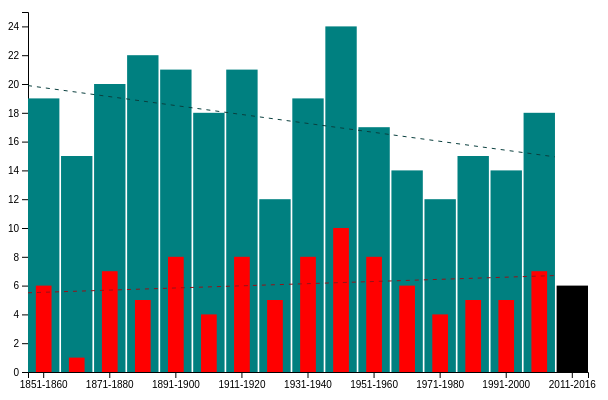
D3 v4 page, settled after 360 driven frames (6 s of simulated time); the page loaded 1 data file(s).


      let rowConverter = d => {
        return {
          yearSpan: d.year_span,
          cat1: Number(d.cat1),
          cat2: Number(d.cat2),
          cat3: Number(d.cat3),
          cat4: Number(d.cat4),
          cat5: Number(d.cat5)
        };
      };

      let dataset;

      d3.csv("hurricane-data-bucketized.csv", rowConverter, d => {
        dataset = d;
        loadDataVis();
      });

      let loadDataVis = () => {
        let w = 600, h = 400;
        let p = {top: 20, right: 20, bottom: 20, left: 20};

        let svg = d3.select("body")
                    .append("svg")
                    .attr("width", w)
                    .attr("height", h);

        let xScale = d3.scaleBand()
                       .domain(dataset.map(obj => obj.yearSpan))
                       .range([p.left, w - p.right])
                       .paddingInner(0.05);

        let allHurricanes = d => d.cat1 + d.cat2 + d.cat3 + d.cat4 + d.cat5;

        let yScale = d3.scaleLinear()
                       .domain([
                         0,
                         d3.max(dataset, d => allHurricanes(d)) + 1
                       ])
                       .range([h - p.top, p.bottom]);


        let xAxis = d3.axisBottom(xScale)
                      .tickValues(xScale.domain().filter((d,i) => !(i % 2)));
                      // .ticks(20)s
                      // .tickValues([1851, 2017]);
                      // .tickFormat(d3.timeFormat("%Y"));

        let yAxis = d3.axisLeft(yScale)
                      // .ticks(3);

        let gx = svg.append("g")
                    .attr("class", "x axis")
                    .attr("transform", "translate(0," + (h - p.top) + ")")
                    .call(xAxis);

        let gy = svg.append("g")
                    .attr("class", "y axis")
                    .attr("transform", "translate(" + p.left + ", 0)")
                    .call(yAxis);

        let colors = d3.scaleOrdinal(d3.schemeCategory10);

        let barsAllHurricanes = svg.selectAll("rect.allcatsbar")
                       .data(dataset)
                       .enter()
                       .append("rect")
                       .attr("x", d => xScale(d.yearSpan))
                       .attr("y", d => {console.log(yScale(allHurricanes(d))); return yScale(allHurricanes(d));})
                       .attr("height", d => h - p.top - yScale(allHurricanes(d)))
                       .attr("width", xScale.bandwidth())
                       .attr("fill",  d => (d.yearSpan === "2011-2016" ? "black" : "teal"));

         let majorHurricanes = d => d.cat3 + d.cat4 + d.cat5;
         let barsMajorHurricanes = svg.selectAll("rect.majorcatsbar")
                        .data(dataset)
                        .enter()
                        .append("rect")
                        .attr("x", d => xScale(d.yearSpan) + xScale.bandwidth()/4)
                        .attr("y", d => yScale(majorHurricanes(d)))
                        .attr("height", d => h - p.top - yScale(majorHurricanes(d)))
                        .attr("width", xScale.bandwidth()/2)
                        .attr("fill", "red");

        //Resources used to create best fit line were:
        //http://bl.ocks.org/benvandyke/8459843
        //https://www.varsitytutors.com/hotmath/hotmath_help/topics/line-of-best-fit

    		let xSeries = xScale.domain()
                            .slice(0, -1)
                            .map(yearSpan => xScale(yearSpan));

    		let ySeriesAllHurricanes = dataset.slice(0, -1).map(d => yScale(allHurricanes(d)));

    		let LSAllHurricanes = leastSquares(xSeries, ySeriesAllHurricanes);

        //AH abbrev for All Hurricanes
    		let x1 = xSeries[0];
    		let y1AH = LSAllHurricanes[0] * x1 + LSAllHurricanes[1];
    		let x2 = xSeries[xSeries.length - 1] + xScale.bandwidth();
    		let y2AH = LSAllHurricanes[0] * x2 + LSAllHurricanes[1];
        // console.log(`LSAllHurricanes`, LSAllHurricanes);
        // console.log(y2AH, y1AH, x2, x1);
        svg.append("line")
      			.attr("class", "trendlineAllHurricanes")
      			.attr("x1", x1)
      			.attr("y1", y1AH)
      			.attr("x2", x2)
      			.attr("y2", y2AH)
      			.attr("stroke", "#0a3f3e")
      			// .attr("stroke-width", 1)
            .attr("stroke-dasharray", "4, 5");
        //
        let ySeriesMajorHurricanes = dataset.slice(0, -1).map(d => yScale(d.cat3 + d.cat4 + d.cat5));
        let LSMajorHurricanes = leastSquares(xSeries, ySeriesMajorHurricanes);

        //MH abbrev for Major Hurricanes
    		let y1MH = LSMajorHurricanes[0] * x1 + LSMajorHurricanes[1];
    		let y2MH = LSMajorHurricanes[0] * x2 + LSMajorHurricanes[1];
        // console.log(`LSMajorHurricanes`, LSMajorHurricanes);

        svg.append("line")
      			.attr("class", "trendlineMajorHurricanes")
      			.attr("x1", x1)
      			.attr("y1", y1MH)
      			.attr("x2", x2)
      			.attr("y2", y2MH)
      			.attr("stroke", "#931319")
      			// .attr("stroke-width", 1)
            .attr("stroke-dasharray", "4, 5");

        function leastSquares(xSeries, ySeries) {
          let sumFunc = (a, b) => a + b;
        	let xBar = xSeries.reduce(sumFunc) / xSeries.length;
        	let yBar = ySeries.reduce(sumFunc) / ySeries.length;

        	let ssXX = xSeries.map(x => Math.pow(x - xBar, 2))
        		                .reduce(sumFunc);

        	let ssXY = xSeries.map((x, i) => (x - xBar) * (ySeries[i] - yBar))
        		                .reduce(sumFunc);

        	let slope = ssXY / ssXX;
        	let intercept = yBar - (xBar * slope);

        	return [slope, intercept];
        }
      }
    

### data: hurricane-data-bucketized.csv
year_span, cat1, cat2, cat3, cat4, cat5
1851-1860, 8, 5, 5, 1, 0
1861-1870, 8, 6, 1, 0, 0
1871-1880, 7, 6, 7, 0, 0
1881-1890, 8, 9, 4, 1, 0
1891-1900, 8, 5, 5, 3, 0
1901-1910, 10, 4, 4, 0, 0
1911-1920, 9, 4, 5, 3, 0
1921-1930, 4, 3, 3, 2, 0
1931-1940, 4, 7, 6, 1, 1
1941-1950, 8, 6, 9, 1, 0
1951-1960, 8, 1, 5, 3, 0
1961-1970, 3, 5, 4, 1, 1
1971-1980, 6, 2, 4, 0, 0
1981-1990, 9, 1, 4, 1, 0
1991-2000, 3, 6, 4, 0, 1
2001-2010, 7, 4, 6, 1, 0
2011-2016, 5, 1, 0, 0, 0